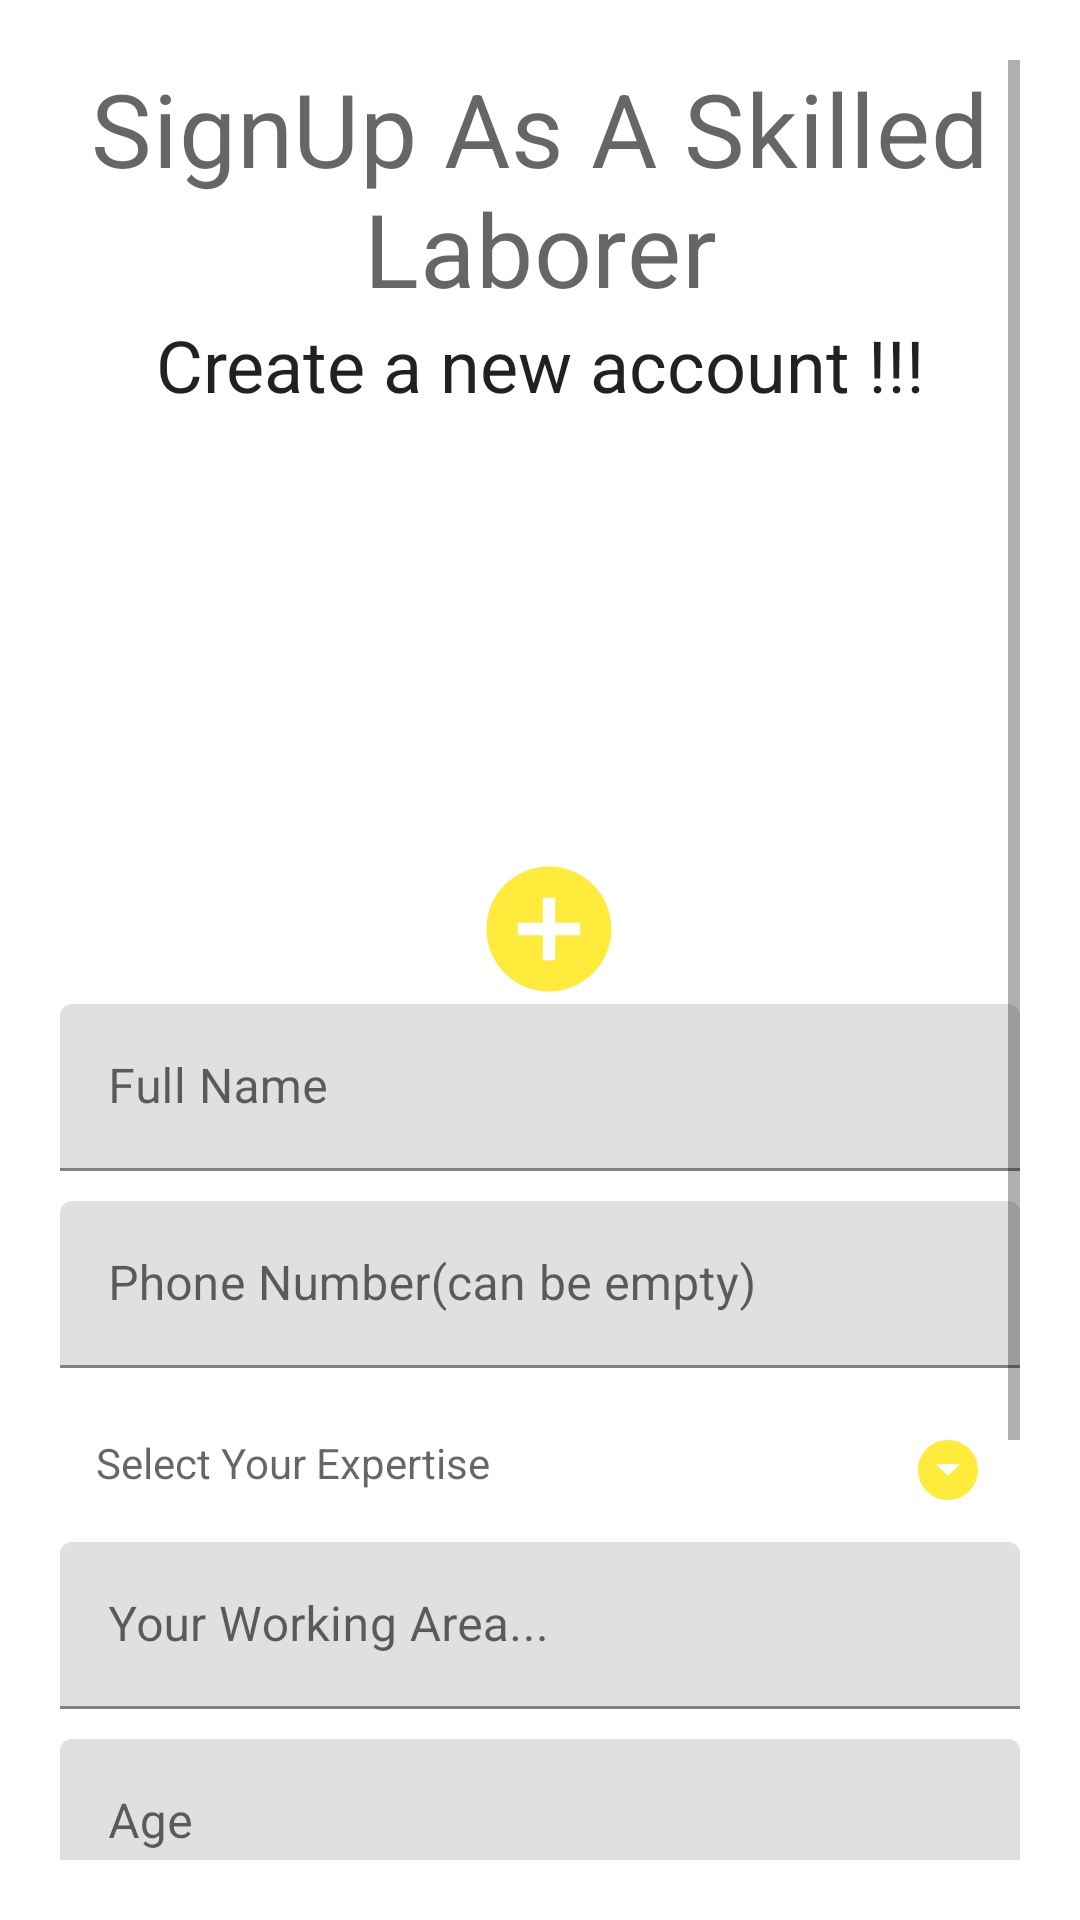

The Android layout XML behind this screen, and the referenced resources:
<!-- AndroidManifest.xml: application theme Theme.MyApplication -->
<!-- res/layout/activity_sign_up.xml -->
<?xml version="1.0" encoding="utf-8"?>
<ScrollView xmlns:android="http://schemas.android.com/apk/res/android"
    xmlns:app="http://schemas.android.com/apk/res-auto"
    xmlns:tools="http://schemas.android.com/tools"
    android:layout_width="match_parent"
    android:layout_height="match_parent"
    android:padding="20dp"
    android:orientation="vertical"
    tools:context=".SignUpActivity">
<LinearLayout
    android:layout_width="match_parent"
    android:layout_height="wrap_content"
    android:orientation="vertical">
    <TextView
        android:id="@+id/titleLabel"
        android:layout_width="match_parent"
        android:layout_height="wrap_content"
        android:text="@string/signup_as_a_skilled_laborer"
        android:textAlignment="center"
        style="@style/TextAppearance.MaterialComponents.Headline4"/>

    <TextView
        android:id="@+id/descriptionLabel"
        android:layout_width="match_parent"
        android:layout_height="wrap_content"
        android:text="@string/create_a_new_account"
        android:textAlignment="center"
        style="@style/TextAppearance.MaterialComponents.Headline5"/>


    <androidx.constraintlayout.widget.ConstraintLayout
        android:layout_width="wrap_content"
        android:layout_height="wrap_content">

        <ImageView
            android:id="@+id/imageIv"
            android:layout_width="wrap_content"
            android:layout_height="178dp"
            android:layout_centerHorizontal="true"
            android:src="@drawable/builder"
            app:layout_constraintBottom_toBottomOf="parent"
            app:layout_constraintEnd_toEndOf="parent"
            app:layout_constraintHorizontal_bias="0.0"
            app:layout_constraintStart_toStartOf="parent"
            app:layout_constraintTop_toTopOf="parent"
            tools:ignore="ContentDescription" />

        <ImageView
            android:id="@+id/imageAdderIv"
            android:layout_width="50dp"
            android:layout_height="50dp"
            android:layout_centerHorizontal="true"
            android:layout_marginTop="16dp"
            android:src="@drawable/ic_add_circle_yellow"
            app:layout_constraintBottom_toBottomOf="parent"
            app:layout_constraintEnd_toEndOf="parent"
            app:layout_constraintStart_toStartOf="@+id/guideline3"
            app:layout_constraintTop_toTopOf="@+id/guideline2"
            tools:ignore="ContentDescription" />

        <androidx.constraintlayout.widget.Guideline
            android:id="@+id/guideline2"
            android:layout_width="wrap_content"
            android:layout_height="wrap_content"
            android:orientation="horizontal"
            app:layout_constraintGuide_begin="131dp" />

        <androidx.constraintlayout.widget.Guideline
            android:id="@+id/guideline3"
            android:layout_width="wrap_content"
            android:layout_height="wrap_content"
            android:orientation="vertical"
            app:layout_constraintGuide_begin="138dp" />


    </androidx.constraintlayout.widget.ConstraintLayout>


    
    <com.google.android.material.textfield.TextInputLayout
        android:id="@+id/nameTitle"
        android:layout_marginBottom="10dp"
        android:layout_width="match_parent"
        android:layout_height="wrap_content">

        <EditText
            android:id="@+id/nameEt"
            android:layout_width="match_parent"
            android:layout_height="wrap_content"
            android:hint="@string/full_name"
            android:inputType="textPersonName">

        </EditText>
    </com.google.android.material.textfield.TextInputLayout>


    
    <com.google.android.material.textfield.TextInputLayout
        android:id="@+id/phoneTitle"
        android:layout_width="match_parent"
        android:layout_marginBottom="10dp"
        android:layout_height="wrap_content">
        <EditText
            android:id="@+id/phoneEt"
            android:layout_width="match_parent"
            android:layout_height="wrap_content"
            android:hint="@string/phone_number_can_be_empty"
            android:inputType="number">

        </EditText>
    </com.google.android.material.textfield.TextInputLayout>


    
    <TextView
        android:layout_width="match_parent"
        android:layout_height="wrap_content"
        android:id="@+id/expertiseTv"
        android:hint="Select Your Expertise"
        android:padding="12dp"
        android:drawablePadding="16dp"
        android:drawableEnd="@drawable/ic_drop_down_yellow"/>

    
    <com.google.android.material.textfield.TextInputLayout
        android:id="@+id/AddressTitle"
        android:layout_marginBottom="10dp"
        android:layout_width="match_parent"
        android:layout_height="wrap_content">

        <EditText
            android:id="@+id/addressEt"
            android:layout_width="match_parent"
            android:layout_height="wrap_content"
            android:hint="@string/your_working_area"
            android:inputType="textMultiLine">

        </EditText>
    </com.google.android.material.textfield.TextInputLayout>

    
    <com.google.android.material.textfield.TextInputLayout
        android:id="@+id/AgeTitle"
        android:layout_width="match_parent"
        android:layout_marginBottom="10dp"
        android:layout_height="wrap_content">
        <EditText
            android:id="@+id/AgeEt"
            android:layout_width="match_parent"
            android:layout_height="wrap_content"
            android:hint="@string/age"
            android:inputType="number">

        </EditText>
    </com.google.android.material.textfield.TextInputLayout>


    
    <com.google.android.material.textfield.TextInputLayout
        android:id="@+id/emailTitle"
        android:layout_width="match_parent"
        android:layout_marginBottom="10dp"
        android:layout_height="wrap_content">
        <EditText
            android:id="@+id/emailEt"
            android:layout_width="match_parent"
            android:layout_height="wrap_content"
            android:hint="@string/email"
            android:inputType="textEmailAddress">

        </EditText>
    </com.google.android.material.textfield.TextInputLayout>

    
    <com.google.android.material.textfield.TextInputLayout
        android:id="@+id/passwordTitle"
        android:layout_width="match_parent"
        android:layout_marginBottom="10dp"
        app:passwordToggleEnabled="true"
        android:layout_height="wrap_content">
        <EditText
            android:id="@+id/passwordEt"
            android:layout_width="match_parent"
            android:layout_height="wrap_content"
            android:hint="Password"
            android:inputType="textPassword">

        </EditText>
    </com.google.android.material.textfield.TextInputLayout>


    
    <Button
        android:id="@+id/signUpBtn"
        android:layout_width="match_parent"
        android:text="SignUp"
        android:layout_marginTop="10dp"
        android:layout_height="wrap_content"/>



</LinearLayout>
</ScrollView>
<!-- resources referenced by this layout -->
<resources>
  <!-- drawable ic_add_circle_yellow (drawable) -->
  <vector android:height="24dp" android:tint="#FFEB3B"
      android:viewportHeight="24" android:viewportWidth="24"
      android:width="24dp" xmlns:android="http://schemas.android.com/apk/res/android">
      <path android:fillColor="@android:color/white" android:pathData="M12,2C6.48,2 2,6.48 2,12s4.48,10 10,10 10,-4.48 10,-10S17.52,2 12,2zM17,13h-4v4h-2v-4L7,13v-2h4L11,7h2v4h4v2z"/>
  </vector>
  <!-- drawable ic_drop_down_yellow (drawable) -->
  <vector android:height="24dp" android:tint="#FFEB3B"
      android:viewportHeight="24" android:viewportWidth="24"
      android:width="24dp" xmlns:android="http://schemas.android.com/apk/res/android">
      <path android:fillColor="@android:color/white" android:pathData="M12,2C6.48,2 2,6.48 2,12s4.48,10 10,10 10,-4.48 10,-10S17.52,2 12,2zM12,14l-4,-4h8l-4,4z"/>
  </vector>
  <string name="age">Age</string>
  <string name="create_a_new_account">Create a new account !!!</string>
  <string name="email">Email</string>
  <string name="full_name">Full Name</string>
  <string name="phone_number_can_be_empty">Phone Number(can be empty)</string>
  <string name="signup_as_a_skilled_laborer">SignUp As A Skilled Laborer</string>
  <string name="your_working_area">Your Working Area...</string>
  <style name="Theme.MyApplication" parent="Theme.MaterialComponents.DayNight.DarkActionBar">
          
          <item name="colorPrimary">@color/yellow_500</item>
          <item name="colorPrimaryVariant">@color/yellow_700</item>
          <item name="colorOnPrimary">@color/white</item>
          
          <item name="colorSecondary">@color/teal_200</item>
          <item name="colorSecondaryVariant">@color/teal_700</item>
          <item name="colorOnSecondary">@color/black</item>
          
          <item name="android:statusBarColor" tools:targetApi="l">?attr/colorPrimaryVariant</item>
          
      </style>
  <color name="yellow_500">#FFEB3B</color>
  <color name="yellow_700">#FBC02D</color>
  <color name="white">#FFFFFFFF</color>
  <color name="teal_200">#FF03DAC5</color>
  <color name="teal_700">#FF018786</color>
  <color name="black">#FF000000</color>
</resources>
